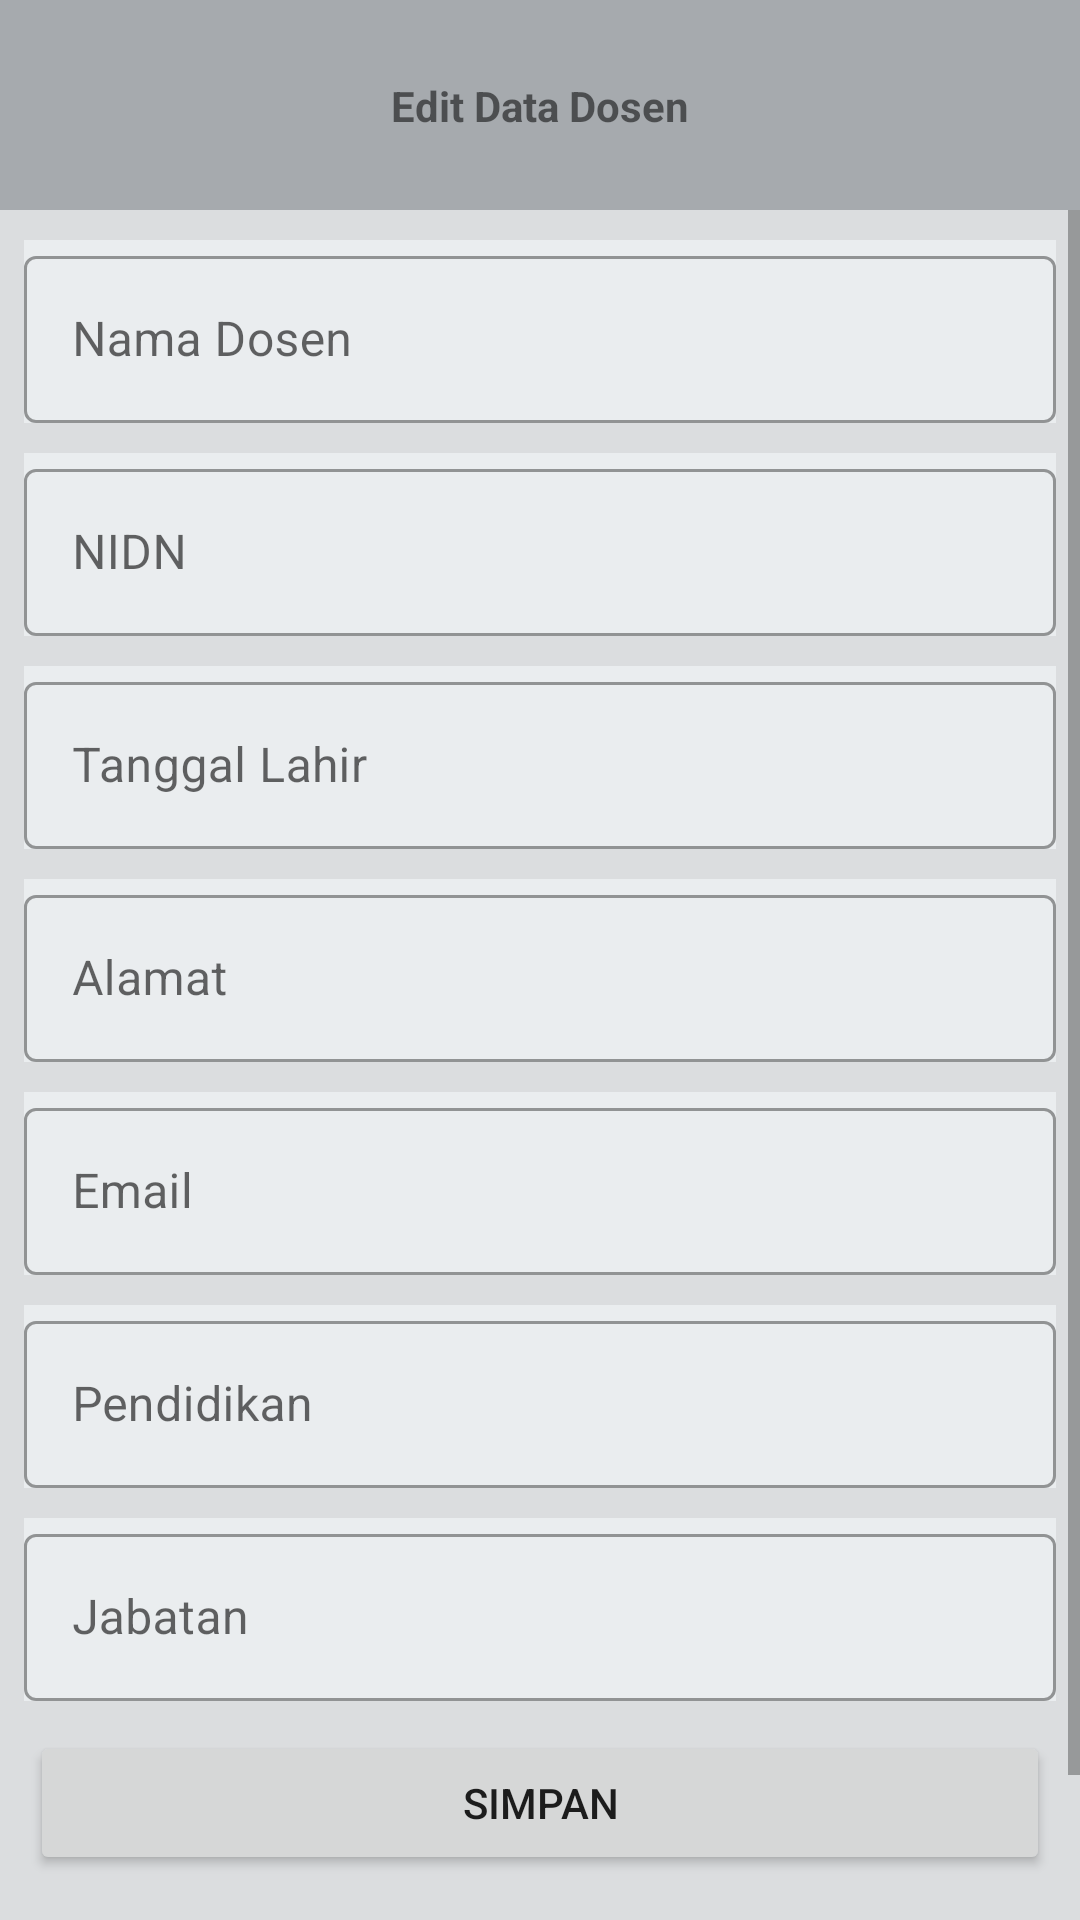

Write the Android layout XML for this screen, with the resource values it uses.
<!-- AndroidManifest.xml: application theme Theme.Sitedos -->
<!-- res/layout/fragment_editdtdosendsn.xml -->
<?xml version="1.0" encoding="utf-8"?>
<androidx.constraintlayout.widget.ConstraintLayout xmlns:android="http://schemas.android.com/apk/res/android"
    xmlns:app="http://schemas.android.com/apk/res-auto"
    xmlns:tools="http://schemas.android.com/tools"
    android:layout_width="match_parent"
    android:layout_height="match_parent"
    android:background="@color/main">

    <androidx.constraintlayout.widget.ConstraintLayout
        android:id="@+id/constraintLayout"
        android:layout_width="match_parent"
        android:layout_height="70dp"
        android:background="@color/bar"
        app:layout_constraintEnd_toEndOf="parent"
        app:layout_constraintStart_toStartOf="parent"
        app:layout_constraintTop_toTopOf="parent">

        <TextView
            android:id="@+id/textView"
            android:layout_width="wrap_content"
            android:layout_height="wrap_content"
            android:text="Edit Data Dosen"
            android:textStyle="bold"
            app:layout_constraintBottom_toBottomOf="parent"
            app:layout_constraintEnd_toEndOf="parent"
            app:layout_constraintStart_toStartOf="parent"
            app:layout_constraintTop_toTopOf="parent" />
    </androidx.constraintlayout.widget.ConstraintLayout>

    <ScrollView
        android:layout_width="match_parent"
        android:layout_height="0dp"
        app:layout_constraintBottom_toBottomOf="parent"
        app:layout_constraintTop_toBottomOf="@+id/constraintLayout">

        <LinearLayout
            android:layout_width="match_parent"
            android:layout_height="wrap_content"
            android:orientation="vertical">


            <com.google.android.material.textfield.TextInputLayout
                android:id="@+id/tilNama"
                style="@style/Widget.MaterialComponents.TextInputLayout.OutlinedBox"
                android:layout_width="match_parent"
                android:layout_height="match_parent"
                android:layout_marginStart="8dp"
                android:layout_marginTop="10dp"
                android:background="@color/mainy"
                android:layout_marginEnd="8dp"
                android:hint="Nama Dosen">

                <com.google.android.material.textfield.TextInputEditText
                    android:id="@+id/edtsNamaDsn"
                    android:layout_width="match_parent"
                    android:layout_height="wrap_content" />
            </com.google.android.material.textfield.TextInputLayout>

            <com.google.android.material.textfield.TextInputLayout
                android:id="@+id/tilNidn"
                style="@style/Widget.MaterialComponents.TextInputLayout.OutlinedBox"
                android:layout_width="match_parent"
                android:layout_height="match_parent"
                android:layout_marginStart="8dp"
                android:background="@color/mainy"
                android:layout_marginTop="10dp"
                android:layout_marginEnd="8dp"
                android:hint="NIDN">

                <com.google.android.material.textfield.TextInputEditText
                    android:id="@+id/edtsNidnDsn"
                    android:layout_width="match_parent"
                    android:layout_height="wrap_content" />
            </com.google.android.material.textfield.TextInputLayout>

            <com.google.android.material.textfield.TextInputLayout
                android:id="@+id/tilTtl"
                style="@style/Widget.MaterialComponents.TextInputLayout.OutlinedBox"
                android:layout_width="match_parent"
                android:layout_height="match_parent"
                android:background="@color/mainy"
                android:layout_marginStart="8dp"
                android:layout_marginTop="10dp"
                android:layout_marginEnd="8dp"
                android:hint="Tanggal Lahir">

                <com.google.android.material.textfield.TextInputEditText
                    android:id="@+id/edtsTtlDsn"
                    android:layout_width="match_parent"
                    android:layout_height="wrap_content"
                    android:ems="10"
                    android:inputType="date" />
            </com.google.android.material.textfield.TextInputLayout>

            <com.google.android.material.textfield.TextInputLayout
                android:id="@+id/tilAlm"
                style="@style/Widget.MaterialComponents.TextInputLayout.OutlinedBox"
                android:layout_width="match_parent"
                android:layout_height="match_parent"
                android:background="@color/mainy"
                android:layout_marginStart="8dp"
                android:layout_marginTop="10dp"
                android:layout_marginEnd="8dp"
                android:hint="Alamat">

                <com.google.android.material.textfield.TextInputEditText
                    android:id="@+id/edtsAlmDsn"
                    android:layout_width="match_parent"
                    android:layout_height="wrap_content" />
            </com.google.android.material.textfield.TextInputLayout>

            <com.google.android.material.textfield.TextInputLayout
                android:id="@+id/tilEml"
                style="@style/Widget.MaterialComponents.TextInputLayout.OutlinedBox"
                android:layout_width="match_parent"
                android:layout_height="match_parent"
                android:background="@color/mainy"
                android:layout_marginStart="8dp"
                android:layout_marginTop="10dp"
                android:layout_marginEnd="8dp"
                android:hint="Email">

                <com.google.android.material.textfield.TextInputEditText
                    android:id="@+id/edtsEmlDsn"
                    android:layout_width="match_parent"
                    android:layout_height="wrap_content" />
            </com.google.android.material.textfield.TextInputLayout>

            <com.google.android.material.textfield.TextInputLayout
                android:id="@+id/tilPdd"
                style="@style/Widget.MaterialComponents.TextInputLayout.OutlinedBox"
                android:layout_width="match_parent"
                android:layout_height="match_parent"
                android:background="@color/mainy"
                android:layout_marginStart="8dp"
                android:layout_marginTop="10dp"
                android:layout_marginEnd="8dp"
                android:hint="Pendidikan">

                <com.google.android.material.textfield.TextInputEditText
                    android:id="@+id/edtsPddDsn"
                    android:layout_width="match_parent"
                    android:layout_height="wrap_content" />
            </com.google.android.material.textfield.TextInputLayout>

            <com.google.android.material.textfield.TextInputLayout
                android:id="@+id/tilJbt"
                style="@style/Widget.MaterialComponents.TextInputLayout.OutlinedBox"
                android:layout_width="match_parent"
                android:layout_height="match_parent"
                android:background="@color/mainy"
                android:layout_marginStart="8dp"
                android:layout_marginTop="10dp"
                android:layout_marginEnd="8dp"
                android:hint="Jabatan">

                <com.google.android.material.textfield.TextInputEditText
                    android:id="@+id/edtsJbtDsn"
                    android:layout_width="match_parent"
                    android:layout_height="wrap_content" />
            </com.google.android.material.textfield.TextInputLayout>

            <Button
                android:id="@+id/btnSimpan"
                android:layout_width="match_parent"
                android:layout_height="wrap_content"
                android:layout_marginStart="10dp"
                android:layout_marginTop="10dp"
                android:layout_marginEnd="10dp"
                android:text="Simpan" />

            <Button
                android:id="@+id/btnBacks"
                android:layout_width="match_parent"
                android:layout_height="wrap_content"
                android:layout_marginStart="10dp"
                android:layout_marginTop="10dp"
                android:layout_marginBottom="10dp"
                android:layout_marginEnd="10dp"
                android:text="Kembali" />
        </LinearLayout>
    </ScrollView>
</androidx.constraintlayout.widget.ConstraintLayout>
<!-- resources referenced by this layout -->
<resources>
  <color name="bar">#A6AAAE</color>
  <color name="main">#DBDDDF</color>
  <color name="mainy">#EAEDEF</color>
  <style name="Theme.Sitedos" parent="Theme.MaterialComponents.DayNight.NoActionBar">
          
          <item name="colorPrimary">@color/purple_500</item>
          <item name="colorPrimaryVariant">@color/purple_700</item>
          <item name="colorOnPrimary">@color/white</item>
          
          <item name="colorSecondary">@color/teal_200</item>
          <item name="colorSecondaryVariant">@color/teal_700</item>
          <item name="colorOnSecondary">@color/black</item>
          
          <item name="android:statusBarColor">?attr/colorPrimaryVariant</item>
          
      </style>
  <color name="purple_500">#416480</color>
  <color name="purple_700">#16222C</color>
  <color name="white">#FFFFFFFF</color>
  <color name="teal_200">#FF03DAC5</color>
  <color name="teal_700">#FF018786</color>
  <color name="black">#FF000000</color>
</resources>
